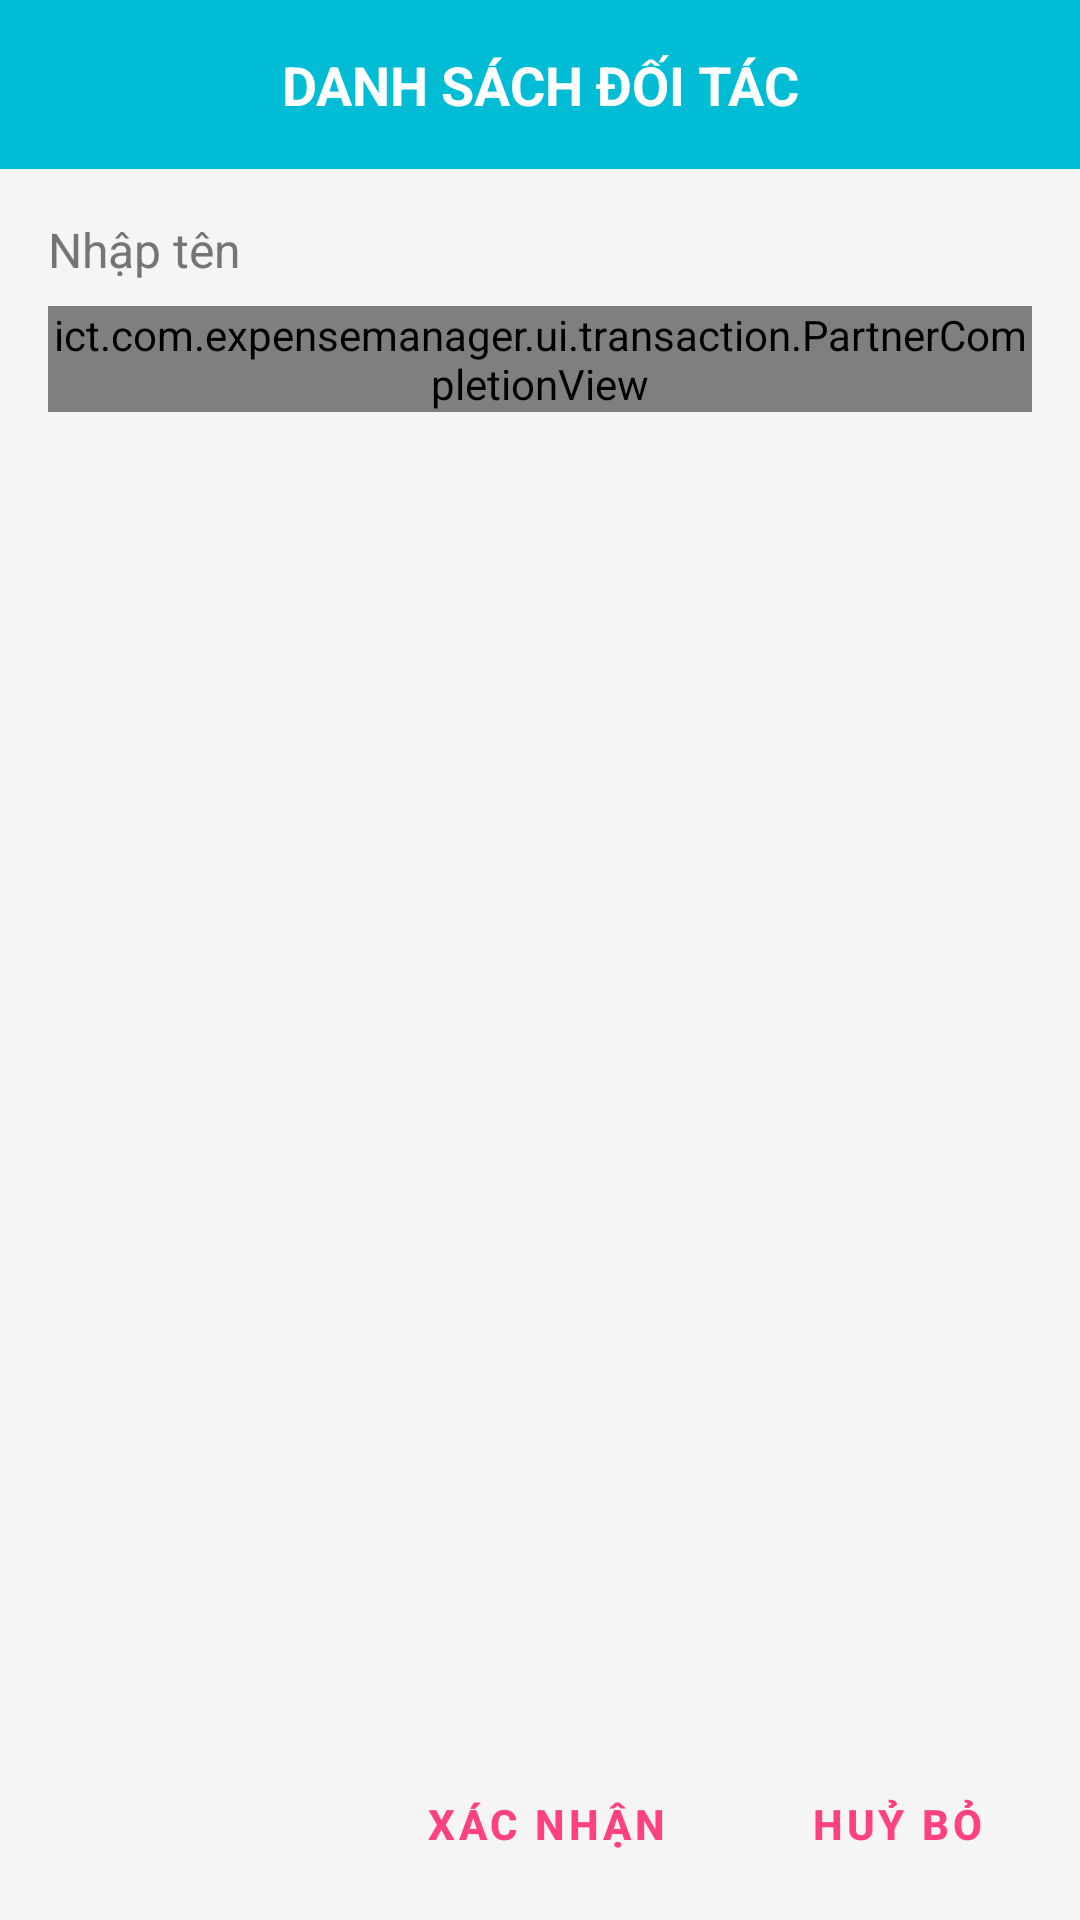

Here is an Android app screen rendered from its layout file. Give the layout XML and the strings, colors and styles it references.
<!-- AndroidManifest.xml: fallback theme Theme.MaterialComponents.DayNight.NoActionBar -->
<!-- res/layout/fragment_partners_dialog.xml -->
<android.support.constraint.ConstraintLayout xmlns:android="http://schemas.android.com/apk/res/android"
    xmlns:tools="http://schemas.android.com/tools"
    android:layout_width="match_parent"
    android:layout_height="match_parent"
    android:background="@color/colorWindowBackground"
    xmlns:app="http://schemas.android.com/apk/res-auto"
    tools:context="ict.com.expensemanager.ui.transaction.EventsDialogFragment">


    <TextView
        android:id="@+id/text_title_dialog"
        android:layout_width="0dp"
        android:layout_height="wrap_content"
        android:text="@string/title_list_partners"
        style="@style/TextTitleDialog"
        app:layout_constraintEnd_toEndOf="parent"
        app:layout_constraintStart_toStartOf="parent"
        app:layout_constraintTop_toTopOf="parent"
        />

    <TextView
        android:id="@+id/title_input_name"
        style="@style/TextTitleContent"
        android:layout_width="wrap_content"
        android:layout_height="wrap_content"
        android:layout_marginStart="@dimen/normal_100"
        android:layout_marginTop="@dimen/normal_100"
        android:text="@string/title_input_name"
        app:layout_constraintStart_toStartOf="parent"
        app:layout_constraintTop_toBottomOf="@+id/text_title_dialog"
        />

    <ict.com.expensemanager.ui.transaction.PartnerCompletionView
        android:id="@+id/edit_text_partner_name"
        android:layout_width="0dp"
        android:layout_height="wrap_content"
        android:layout_marginEnd="@dimen/normal_100"
        android:layout_marginTop="@dimen/small_100"
        android:hint="@string/title_input"

        app:layout_constraintEnd_toEndOf="parent"
        app:layout_constraintHorizontal_bias="0.0"
        app:layout_constraintStart_toStartOf="@+id/title_input_name"
        app:layout_constraintTop_toBottomOf="@+id/title_input_name" />


    <Button
        android:id="@+id/button_accept"
        style="@style/ButtonDialog"
        android:layout_width="wrap_content"
        android:layout_height="wrap_content"
        android:layout_marginBottom="8dp"
        android:layout_marginEnd="16dp"
        android:text="@string/title_accept"
        app:layout_constraintBottom_toBottomOf="parent"
        app:layout_constraintEnd_toStartOf="@+id/button_cancel" />

    <Button
        android:id="@+id/button_cancel"
        style="@style/ButtonDialog"
        android:layout_width="wrap_content"
        android:layout_height="wrap_content"
        android:layout_marginBottom="8dp"
        android:layout_marginEnd="@dimen/normal_100"
        android:text="Huỷ bỏ"
        app:layout_constraintBottom_toBottomOf="parent"
        app:layout_constraintEnd_toEndOf="parent" />



</android.support.constraint.ConstraintLayout>
<!-- resources referenced by this layout -->
<resources>
  <color name="colorWindowBackground">#F5F5F5</color>
  <dimen name="normal_100">16dp</dimen>
  <dimen name="small_100">8dp</dimen>
  <string name="title_accept">Xác nhận</string>
  <string name="title_input">Nhập</string>
  <string name="title_input_name">Nhập tên</string>
  <string name="title_list_partners">Danh sách Đối tác</string>
  <style name="ButtonDialog">
          <item name="android:background">?selectableItemBackground</item>
          <item name="android:textColor">@color/colorAccent</item>
          <item name="android:textStyle">bold</item>
          <item name="android:textSize">14sp</item>
      </style>
  <style name="TextTitleContent">
          <item name="android:textColor">@color/colorSecondaryText</item>
          <item name="android:textSize">@dimen/text_normal</item>
      </style>
  <style name="TextTitleDialog">
          <item name="android:textColor">@color/colorWhite</item>
          <item name="android:padding">@dimen/normal_100</item>
          <item name="android:textSize">@dimen/text_large</item>
          <item name="android:textStyle">bold</item>
          <item name="android:textAllCaps">true</item>
          <item name="android:gravity">center</item>
          <item name="android:background">@color/colorPrimary</item>
      </style>
  <color name="colorAccent">#FF4081</color>
  <color name="colorSecondaryText">#757575</color>
  <dimen name="text_normal">16sp</dimen>
  <color name="colorWhite">#FFFFFF</color>
  <dimen name="text_large">18sp</dimen>
  <color name="colorPrimary">#00BCD4</color>
</resources>
